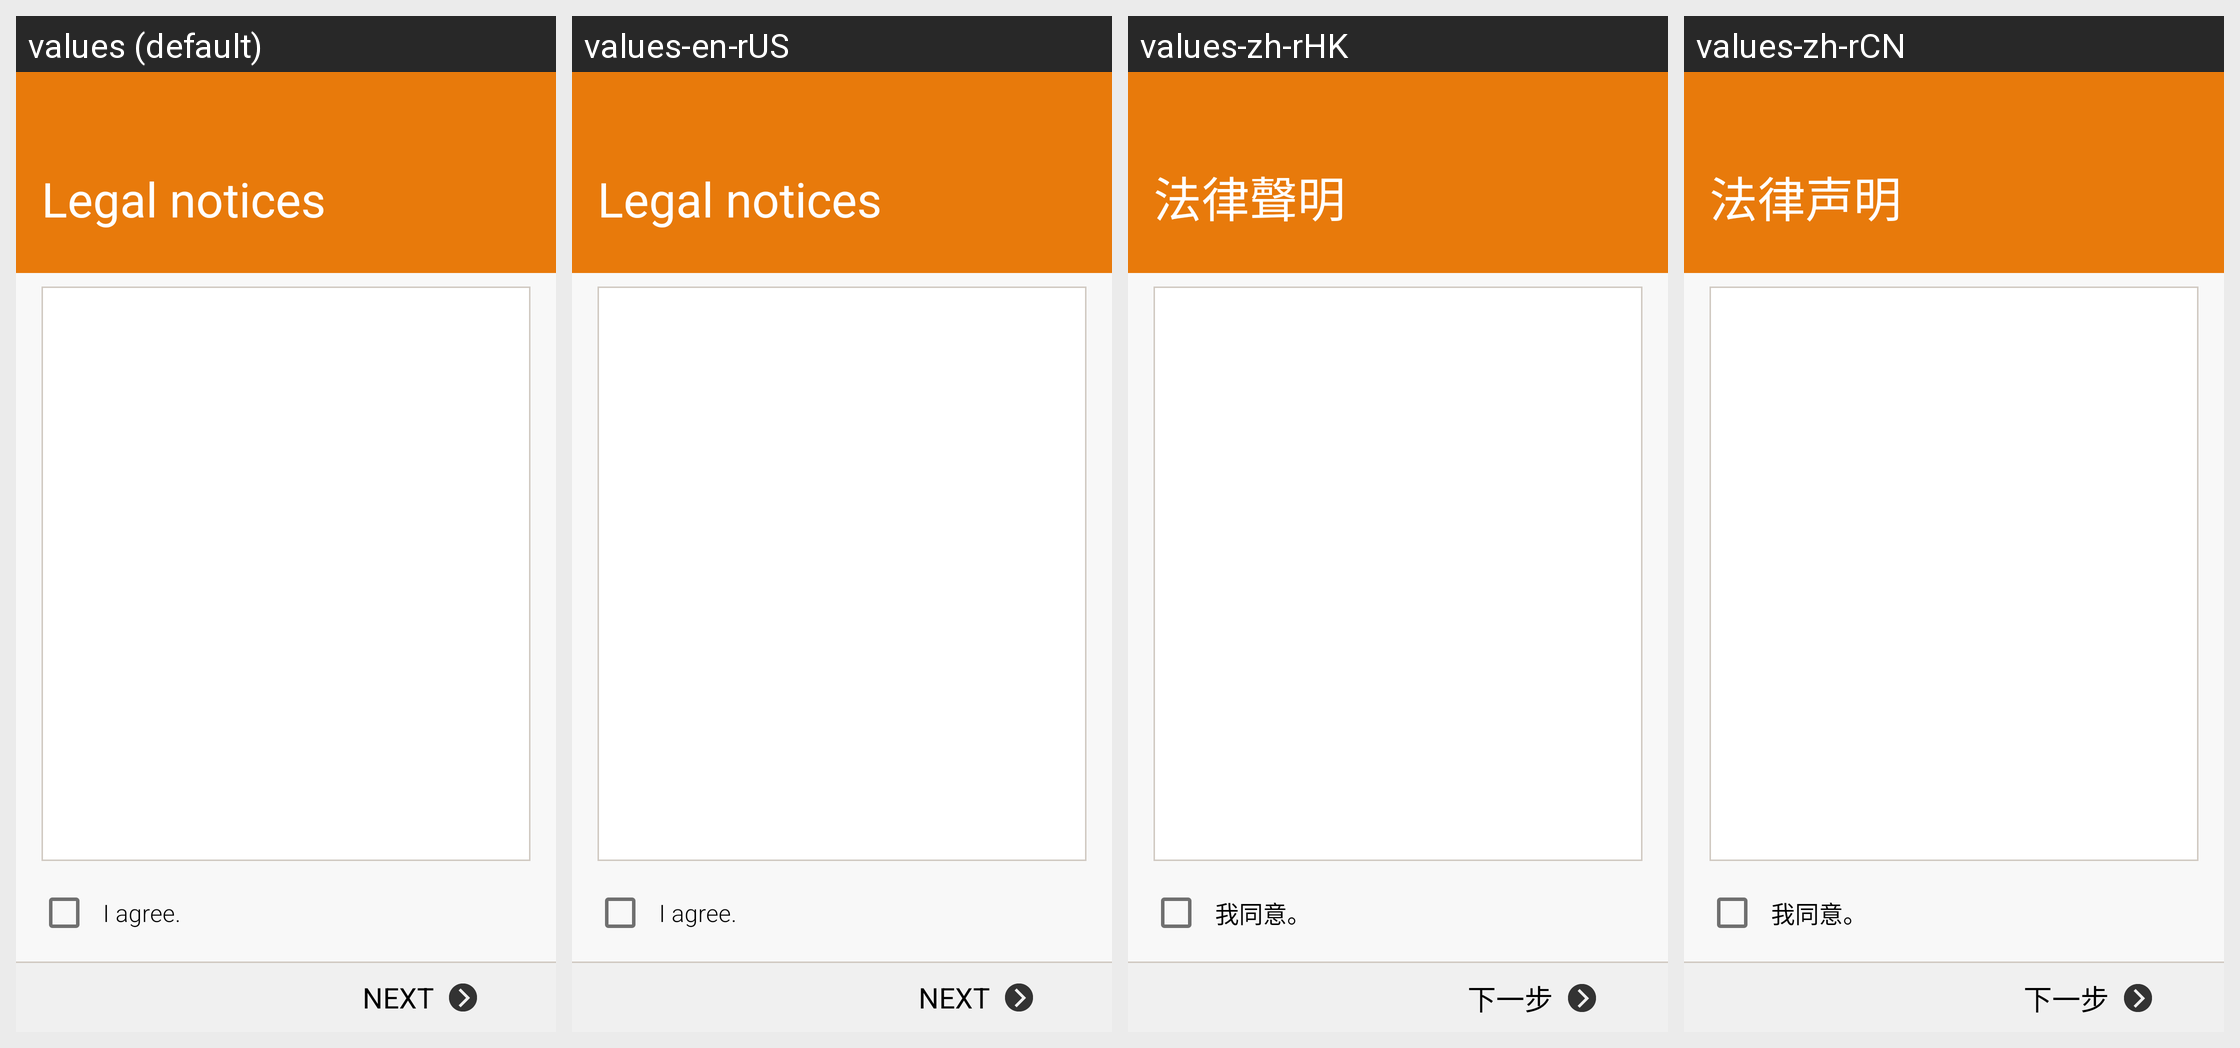

The same Android screen rendered under several of its app's locales, left to right. List the strings drawn on it with the default value and each locale's translation.
Android screen res/layout/activity_setupwizard_new_eula.xml rendered under 4 locales, left to right: values (default), values-en-rUS, values-zh-rHK, values-zh-rCN. Device: Nexus 5 (rendered at 1080×1920; each locale shown at half size, 540×960, under a caption strip naming it); theme WManagerSetupWizardTheme.
Other locales in the repository, not shown: values-ar, values-as, values-az, values-az-rAZ, values-be, values-be-rBY, values-bg, values-bn, values-bn-rBD, values-bn-rIN, values-bo, values-bs, values-ca, values-cs, values-da, values-de, values-el, values-en, values-en-rCA, values-en-rPH, values-en-rZG, values-es-rES, values-es-rUS, values-et, values-et-rEE, values-eu, values-eu-rES, values-fa, values-fi, values-fr, values-fr-rCA, values-ga, values-gl, values-gl-rES, values-gu, values-gu-rIN, values-hi, values-hr, values-hu, values-hy, values-hy-rAM, values-in, values-is, values-is-rIS, values-it, values-iw, values-ja, values-ka, values-ka-rGE, values-kk, values-kk-rKZ, values-km, values-km-rKH, values-kn, values-kn-rIN, values-ko, values-ky, values-ky-rKG, values-lo, values-lo-rLA, values-lt, values-lv, values-mg, values-mk, values-mk-rMK, values-ml, values-ml-rIN, values-mn, values-mn-rMN, values-mr, values-mr-rIN, values-ms, values-ms-rMY, values-my, values-my-rMM, values-my-rZG, values-nb, values-ne, values-ne-rNP, values-nl, values-or, values-pa, values-pa-rIN, values-pl, values-pl-rSP, values-pt-rBR, values-pt-rPT, values-ro, values-ru, values-si, values-si-rLK, values-sk, values-sl, values-sq, values-sq-rAL, values-sr, values-sv, values-ta, values-ta-rIN, values-te, values-te-rIN, values-tg, values-th, values-tk, values-tl, values-tr, values-uk, values-ur, values-ur-rPK, values-uz, values-uz-rUZ, values-vi, values-xh, values-zh-rTW, values-zu.
Strings drawn on this screen, with the default value and each locale's value (text and hints the layout hard-codes, and strings that could not be matched under every locale, appear in the picture but are not listed):

title_eula
  values: Legal notices
  values-en-rUS: Legal notices
  values-zh-rHK: 法律聲明
  values-zh-rCN: 法律声明

eula_i_agree
  values: I agree.
  values-en-rUS: I agree.
  values-zh-rHK: 我同意。
  values-zh-rCN: 我同意。

bnr_next
  values: Next
  values-en-rUS: Next
  values-zh-rHK: 下一步
  values-zh-rCN: 下一步
